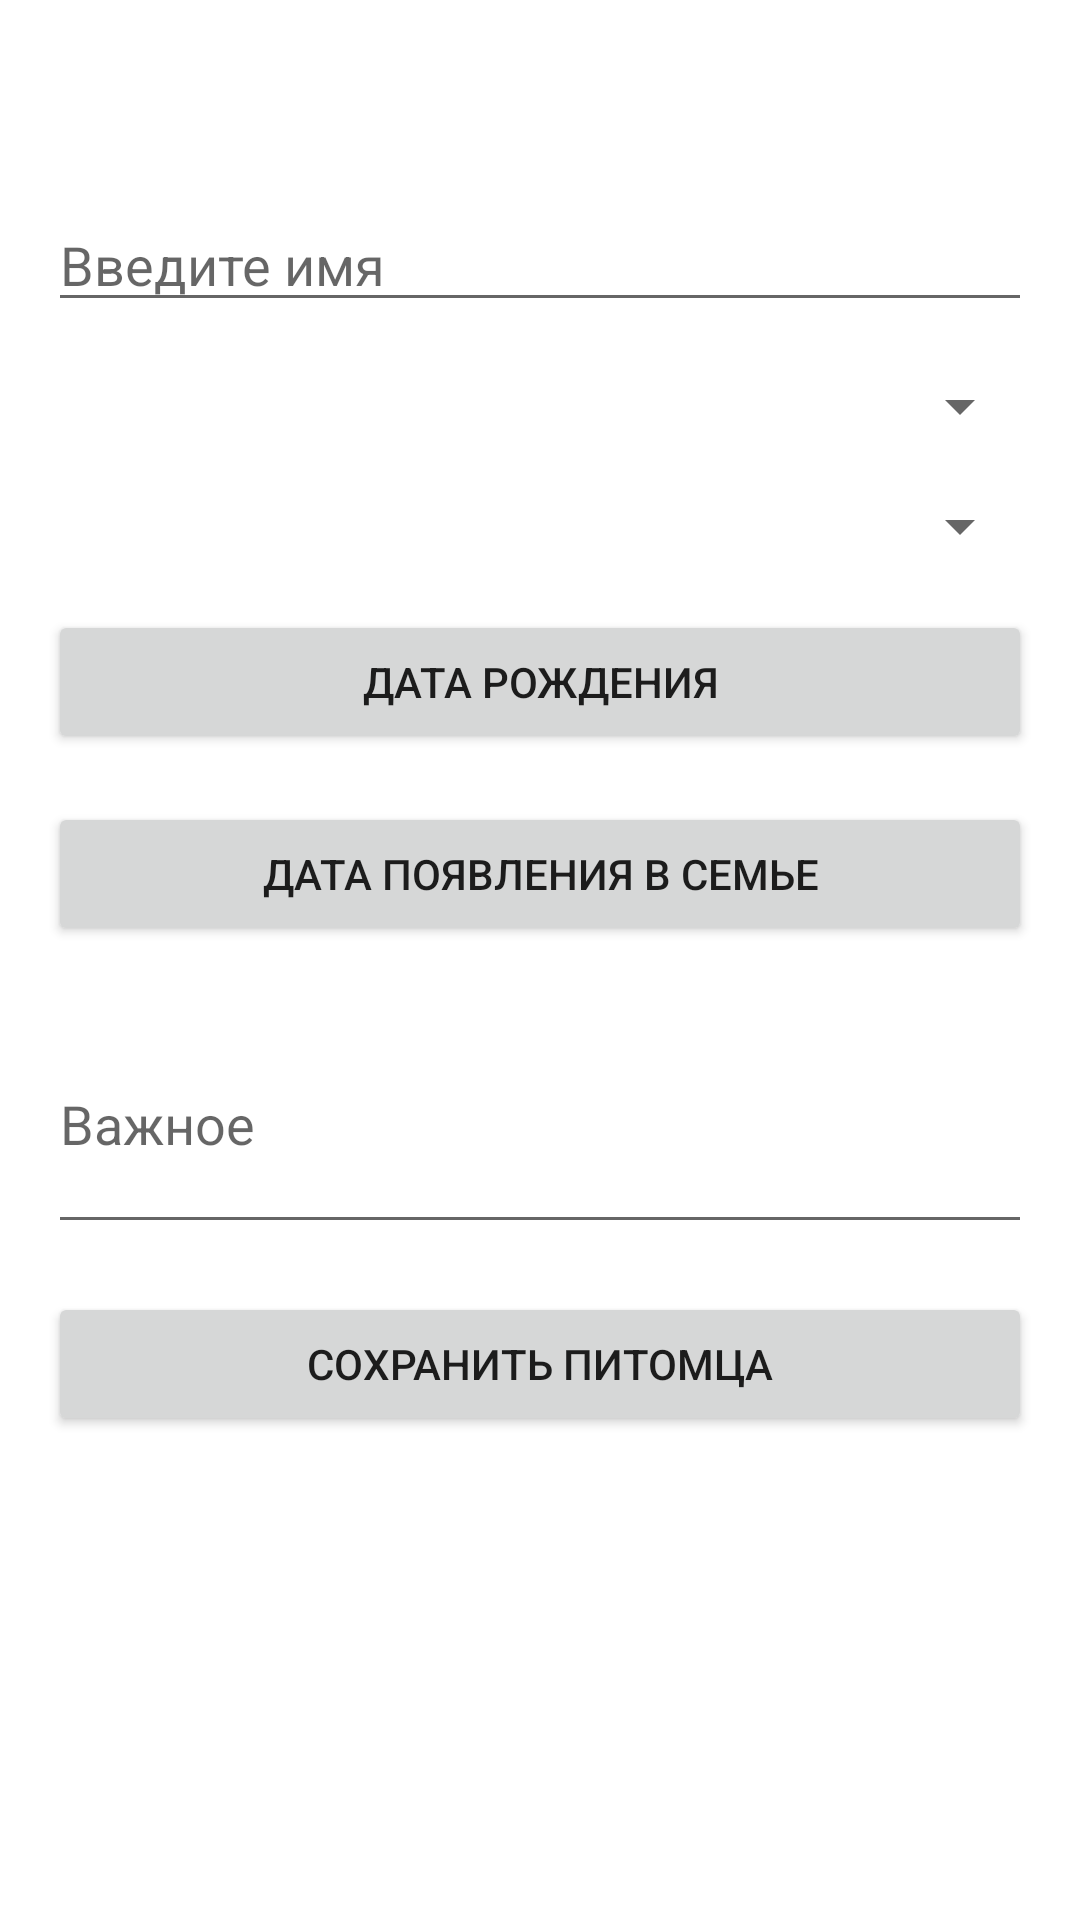

The Android layout XML behind this screen, and the referenced resources:
<!-- AndroidManifest.xml: application theme Theme.FurryTrack -->
<!-- res/layout/activity_pets.xml -->
<?xml version="1.0" encoding="utf-8"?>
<ScrollView xmlns:android="http://schemas.android.com/apk/res/android"
    android:layout_width="match_parent"
    android:layout_height="match_parent"
    android:background="@drawable/gradient_background"
    android:padding="16dp">

    <LinearLayout
        android:layout_width="match_parent"
        android:layout_height="wrap_content"
        android:orientation="vertical">

        <View
            android:layout_width="match_parent"
            android:layout_height="50dp"/>

        <EditText
            android:id="@+id/pet_name_edit_text"
            android:layout_width="match_parent"
            android:layout_height="wrap_content"
            android:hint="@string/pet_name_hint"
            android:layout_marginBottom="16dp"/>

        <Spinner
            android:id="@+id/pet_type_spinner"
            android:layout_width="match_parent"
            android:layout_height="wrap_content"
            android:layout_marginBottom="16dp"/>

        <Spinner
            android:id="@+id/pet_gender_spinner"
            android:layout_width="match_parent"
            android:layout_height="wrap_content"
            android:layout_marginBottom="16dp"/>

        <Button
            android:id="@+id/birth_date_button"
            android:layout_width="match_parent"
            android:layout_height="wrap_content"
            android:text="@string/birth_date_hint"
            android:layout_marginBottom="16dp"/>

        <Button
            android:id="@+id/adoption_date_button"
            android:layout_width="match_parent"
            android:layout_height="wrap_content"
            android:text="@string/adoption_date_hint"
            android:layout_marginBottom="16dp"/>

        <EditText
            android:id="@+id/important_info_edit_text"
            android:layout_width="match_parent"
            android:layout_height="wrap_content"
            android:hint="@string/important_info_hint"
            android:inputType="textMultiLine"
            android:minLines="3"
            android:layout_marginBottom="16dp"/>

        <Button
            android:id="@+id/save_pet_button"
            android:layout_width="match_parent"
            android:layout_height="wrap_content"
            android:text="@string/save_pet"/>
    </LinearLayout>
</ScrollView>
<!-- resources referenced by this layout -->
<resources>
  <string name="adoption_date_hint">Дата появления в семье</string>
  <string name="birth_date_hint">Дата рождения</string>
  <string name="important_info_hint">Важное</string>
  <string name="pet_name_hint">Введите имя</string>
  <string name="save_pet">Сохранить питомца</string>
  <style name="Theme.FurryTrack" parent="Theme.MaterialComponents.DayNight.NoActionBar">
          
          <item name="materialButtonStyle">@style/MyButtonStyle</item>
      </style>
  <style name="MyButtonStyle" parent="Widget.MaterialComponents.Button">
          <item name="backgroundTint">@color/white</item>
  
          <item name="windowActionBar">false</item>
          <item name="windowNoTitle">true</item>
      </style>
  <!-- not gathered from this repository: default colours our renderer supplied (Android Studio template values) -->
  <color name="white">#FFFFFFFF</color>
</resources>
